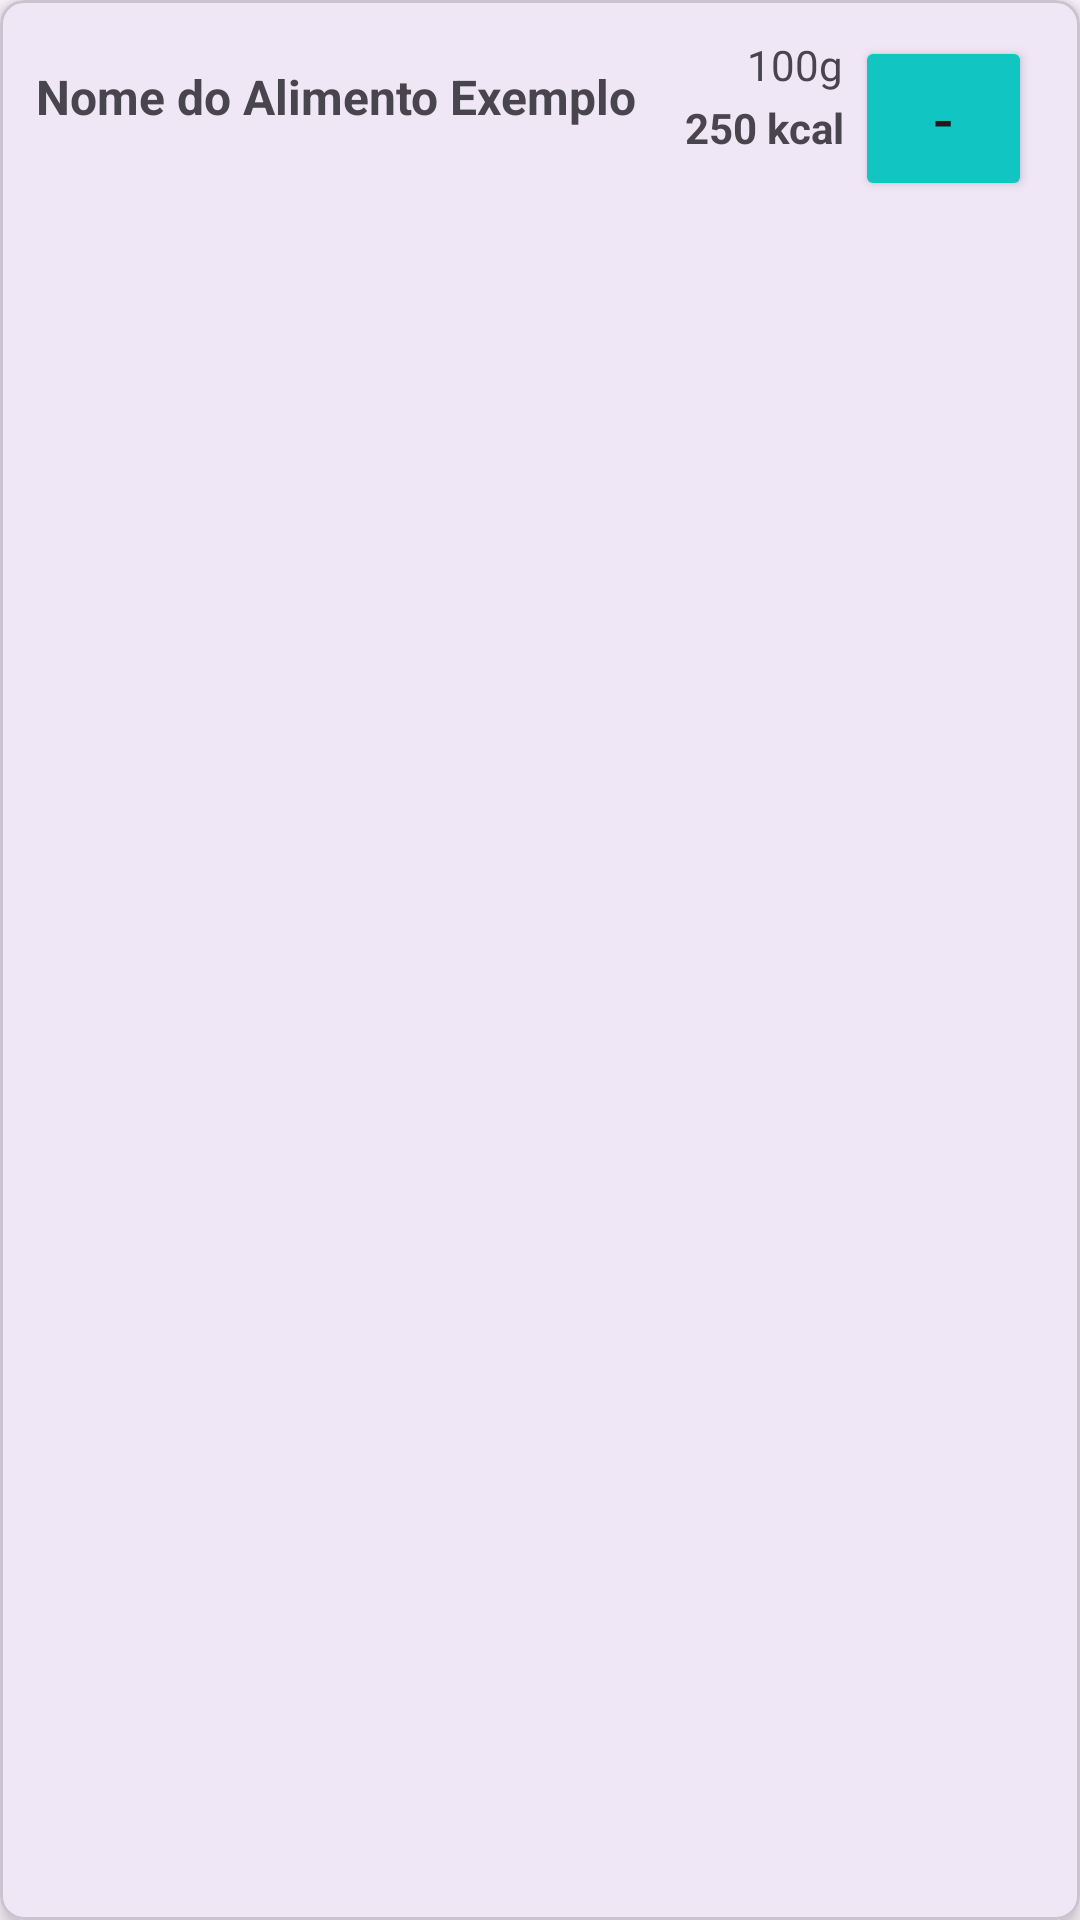

Write the Android layout XML for this screen, with the resource values it uses.
<!-- AndroidManifest.xml: application theme Theme.VitaLogAlpha -->
<!-- res/layout/lista_alimentos.xml -->
<?xml version="1.0" encoding="utf-8"?>
<com.google.android.material.card.MaterialCardView
    xmlns:android="http://schemas.android.com/apk/res/android"
    xmlns:app="http://schemas.android.com/apk/res-auto"
    xmlns:tools="http://schemas.android.com/tools"
    android:layout_width="match_parent"
    android:layout_height="wrap_content"

    android:layout_marginStart="8dp"
    android:layout_marginEnd="8dp"
    android:layout_marginTop="4dp"
    android:layout_marginBottom="4dp"

    app:cardCornerRadius="8dp"
    app:cardElevation="4dp">

    <androidx.constraintlayout.widget.ConstraintLayout
        android:layout_width="match_parent"
        android:layout_height="wrap_content"
        android:padding="12dp">

        <TextView
            android:id="@+id/txtNomeAlimento"
            android:layout_width="0dp"
            android:layout_height="wrap_content"
            android:text="Nome do Alimento Exemplo"
            android:textStyle="bold"
            android:textSize="16sp"
            android:maxLines="1"
            android:ellipsize="end"
            app:layout_constraintTop_toTopOf="parent"
            app:layout_constraintStart_toStartOf="parent"
            app:layout_constraintEnd_toStartOf="@+id/txtPorcaoAlimento"
            app:layout_constraintBottom_toBottomOf="@+id/txtCaloriaAlimento"/>

        <TextView
            android:id="@+id/txtPorcaoAlimento"
            android:layout_width="wrap_content"
            android:layout_height="wrap_content"
            android:layout_marginEnd="4dp"
            android:gravity="end"
            android:text="100g"
            app:layout_constraintEnd_toStartOf="@+id/btnRemover"
            app:layout_constraintTop_toTopOf="parent" />

        <TextView
            android:id="@+id/txtCaloriaAlimento"
            android:layout_width="wrap_content"
            android:layout_height="wrap_content"
            android:layout_marginTop="2dp"
            android:layout_marginEnd="4dp"
            android:gravity="end"
            android:text="250 kcal"
            android:textStyle="bold"
            app:layout_constraintEnd_toStartOf="@+id/btnRemover"
            app:layout_constraintTop_toBottomOf="@id/txtPorcaoAlimento" />

        <Button
            android:id="@+id/btnRemover"
            android:layout_width="59dp"
            android:layout_height="55dp"
            android:layout_marginEnd="4dp"
            android:contentDescription="Remover item"
            android:foreground="?attr/selectableItemBackgroundBorderless"
            android:text="-"
            android:textSize="20sp"
            app:backgroundTint="#11C5C2"
            app:layout_constraintBottom_toBottomOf="parent"
            app:layout_constraintEnd_toEndOf="parent"
            app:layout_constraintTop_toTopOf="parent"
            app:layout_constraintVertical_bias="0.0"
            app:srcCompat="@drawable/adicao" />

    </androidx.constraintlayout.widget.ConstraintLayout>

</com.google.android.material.card.MaterialCardView>
<!-- resources referenced by this layout -->
<resources>
  <style name="Theme.VitaLogAlpha" parent="Base.Theme.VitaLogAlpha" />
  <style name="Base.Theme.VitaLogAlpha" parent="Theme.Material3.DayNight.NoActionBar">
          
          
      </style>
</resources>
